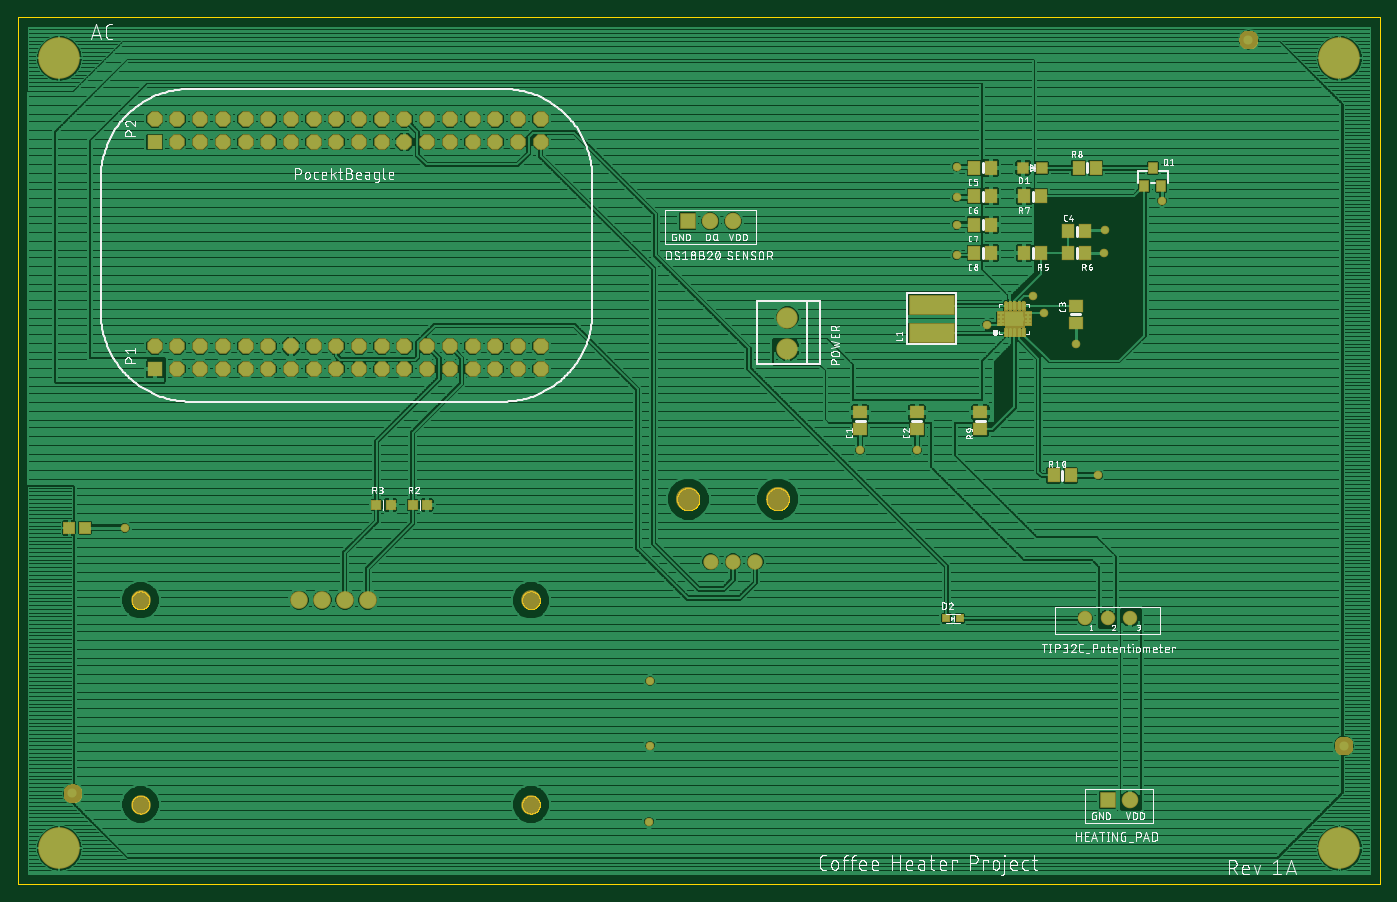
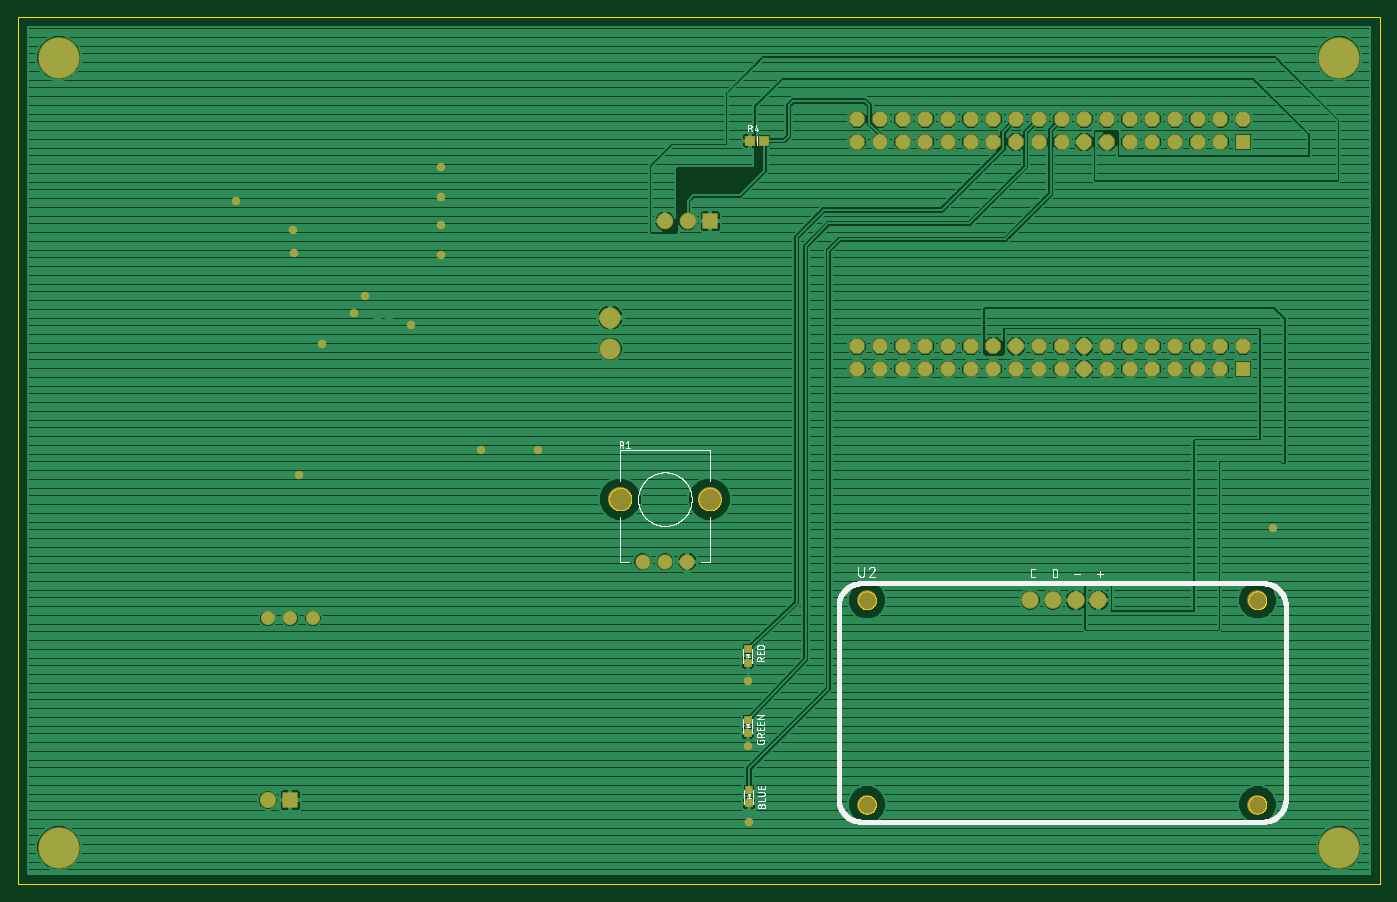
Circuit board: 9 layer files. Board 152.4 x 97.0 mm.
- paste: CoffeeHeater.bcream.bcream.ger (325 bytes)
- outline: CoffeeHeater.boardoutline.boardoutline.ger (26263 bytes)
- bottom_copper: CoffeeHeater.bottomlayer.bottomlayer.ger (158312 bytes)
- bottom_silk: CoffeeHeater.bottomsilkscreen.bottomsilkscreen.ger (27926 bytes)
- bottom_mask: CoffeeHeater.bottomsoldermask.bottomsoldermask.ger (3076 bytes)
- paste: CoffeeHeater.tcream.tcream.ger (2089 bytes)
- top_copper: CoffeeHeater.toplayer.toplayer.ger (248528 bytes)
- top_silk: CoffeeHeater.topsilkscreen.topsilkscreen.ger (171607 bytes)
- top_mask: CoffeeHeater.topsoldermask.topsoldermask.ger (1964386 bytes)

=== paste: CoffeeHeater.bcream.bcream.ger ===
G75*
%MOIN*%
%OFA0B0*%
%FSLAX25Y25*%
%IPPOS*%
%LPD*%
%AMOC8*
5,1,8,0,0,1.08239X$1,22.5*
%
%ADD10R,0.03150X0.03150*%
%ADD11R,0.03740X0.04060*%
D10*
X0289500Y0065047D03*
X0289500Y0070953D03*
X0290000Y0096047D03*
X0290000Y0101953D03*
X0290000Y0127047D03*
X0290000Y0132953D03*
D11*
X0289150Y0357000D03*
X0282850Y0357000D03*
M02*

=== outline: CoffeeHeater.boardoutline.boardoutline.ger (26263 bytes, source omitted) ===
=== bottom_copper: CoffeeHeater.bottomlayer.bottomlayer.ger (158312 bytes, source omitted) ===
=== bottom_silk: CoffeeHeater.bottomsilkscreen.bottomsilkscreen.ger (27926 bytes, source omitted) ===
=== bottom_mask: CoffeeHeater.bottomsoldermask.bottomsoldermask.ger ===
G75*
%MOIN*%
%OFA0B0*%
%FSLAX25Y25*%
%IPPOS*%
%LPD*%
%AMOC8*
5,1,8,0,0,1.08239X$1,22.5*
%
%ADD10R,0.03950X0.03950*%
%ADD11C,0.06737*%
%ADD12C,0.10643*%
%ADD13R,0.06800X0.06800*%
%ADD14OC8,0.06800*%
%ADD15C,0.08674*%
%ADD16C,0.07800*%
%ADD17R,0.07300X0.07300*%
%ADD18C,0.07300*%
%ADD19C,0.06343*%
%ADD20R,0.04540X0.04860*%
%ADD21C,0.09400*%
%ADD22C,0.18300*%
%ADD23C,0.03778*%
D10*
X0289500Y0065047D03*
X0289500Y0070953D03*
X0290000Y0096047D03*
X0290000Y0101953D03*
X0290000Y0127047D03*
X0290000Y0132953D03*
D11*
X0316657Y0171500D03*
X0326500Y0171500D03*
X0336343Y0171500D03*
D12*
X0346185Y0199059D03*
X0306815Y0199059D03*
D13*
X0071768Y0256398D03*
X0071768Y0356398D03*
D14*
X0071768Y0366398D03*
X0081768Y0366398D03*
X0091768Y0366398D03*
X0101768Y0366398D03*
X0111768Y0366398D03*
X0121768Y0366398D03*
X0131768Y0366398D03*
X0141768Y0366398D03*
X0151768Y0366398D03*
X0161768Y0366398D03*
X0171768Y0366398D03*
X0181768Y0366398D03*
X0191768Y0366398D03*
X0201768Y0366398D03*
X0211768Y0366398D03*
X0221768Y0366398D03*
X0231768Y0366398D03*
X0241768Y0366398D03*
X0241768Y0356398D03*
X0231768Y0356398D03*
X0221768Y0356398D03*
X0211768Y0356398D03*
X0201768Y0356398D03*
X0191768Y0356398D03*
X0181768Y0356398D03*
X0171768Y0356398D03*
X0161768Y0356398D03*
X0151768Y0356398D03*
X0141768Y0356398D03*
X0131768Y0356398D03*
X0121768Y0356398D03*
X0111768Y0356398D03*
X0101768Y0356398D03*
X0091768Y0356398D03*
X0081768Y0356398D03*
X0081768Y0266398D03*
X0091768Y0266398D03*
X0101768Y0266398D03*
X0111768Y0266398D03*
X0121768Y0266398D03*
X0131768Y0266398D03*
X0141768Y0266398D03*
X0151768Y0266398D03*
X0161768Y0266398D03*
X0171768Y0266398D03*
X0181768Y0266398D03*
X0191768Y0266398D03*
X0201768Y0266398D03*
X0211768Y0266398D03*
X0221768Y0266398D03*
X0231768Y0266398D03*
X0241768Y0266398D03*
X0241768Y0256398D03*
X0231768Y0256398D03*
X0221768Y0256398D03*
X0211768Y0256398D03*
X0201768Y0256398D03*
X0191768Y0256398D03*
X0181768Y0256398D03*
X0171768Y0256398D03*
X0161768Y0256398D03*
X0151768Y0256398D03*
X0141768Y0256398D03*
X0131768Y0256398D03*
X0121768Y0256398D03*
X0111768Y0256398D03*
X0101768Y0256398D03*
X0091768Y0256398D03*
X0081768Y0256398D03*
X0071768Y0266398D03*
D15*
X0065500Y0154500D03*
X0065500Y0064500D03*
X0237500Y0064500D03*
X0237500Y0154500D03*
D16*
X0165500Y0154500D03*
X0155500Y0154500D03*
X0145500Y0154500D03*
X0135500Y0154500D03*
D17*
X0306500Y0321500D03*
X0491500Y0066500D03*
D18*
X0501500Y0066500D03*
X0326500Y0321500D03*
X0316500Y0321500D03*
D19*
X0481500Y0146500D03*
X0491500Y0146500D03*
X0501500Y0146500D03*
D20*
X0289150Y0357000D03*
X0282850Y0357000D03*
D21*
X0350500Y0279087D03*
X0350500Y0265307D03*
D22*
X0029500Y0045500D03*
X0029500Y0393500D03*
X0593500Y0393500D03*
X0593500Y0045500D03*
D23*
X0487500Y0209500D03*
X0407500Y0220500D03*
X0382500Y0220500D03*
X0438500Y0276000D03*
X0458500Y0288500D03*
X0463500Y0281000D03*
X0477500Y0267500D03*
X0490000Y0307500D03*
X0490500Y0317500D03*
X0515500Y0330500D03*
X0425000Y0332000D03*
X0425000Y0320000D03*
X0425000Y0306500D03*
X0425000Y0345500D03*
X0290000Y0119000D03*
X0290000Y0090500D03*
X0289500Y0057000D03*
X0058500Y0186500D03*
M02*

=== paste: CoffeeHeater.tcream.tcream.ger ===
G75*
%MOIN*%
%OFA0B0*%
%FSLAX25Y25*%
%IPPOS*%
%LPD*%
%AMOC8*
5,1,8,0,0,1.08239X$1,22.5*
%
%ADD10R,0.03740X0.04060*%
%ADD11R,0.03150X0.03150*%
%ADD12C,0.01102*%
%ADD13R,0.03150X0.00906*%
%ADD14R,0.03150X0.02362*%
%ADD15R,0.19685X0.07874*%
%ADD16R,0.05906X0.05118*%
%ADD17R,0.05118X0.05906*%
%ADD18R,0.04724X0.04724*%
%ADD19R,0.03937X0.04724*%
%ADD20C,0.04000*%
%ADD21R,0.04500X0.05000*%
D10*
X0169350Y0196500D03*
X0175650Y0196500D03*
X0185350Y0196500D03*
X0191650Y0196500D03*
D11*
X0420547Y0146500D03*
X0426453Y0146500D03*
D12*
X0446563Y0271571D02*
X0446563Y0273815D01*
X0448531Y0273815D02*
X0448531Y0271571D01*
X0450500Y0271571D02*
X0450500Y0273815D01*
X0452469Y0273815D02*
X0452469Y0271571D01*
X0454437Y0271571D02*
X0454437Y0273815D01*
X0454437Y0283185D02*
X0454437Y0285429D01*
X0452469Y0285429D02*
X0452469Y0283185D01*
X0450500Y0283185D02*
X0450500Y0285429D01*
X0448531Y0285429D02*
X0448531Y0283185D01*
X0446563Y0283185D02*
X0446563Y0285429D01*
D13*
X0444752Y0280862D03*
X0444752Y0279287D03*
X0444752Y0277713D03*
X0444752Y0276138D03*
X0456248Y0276138D03*
X0456248Y0277713D03*
X0456248Y0279287D03*
X0456248Y0280862D03*
D14*
X0452469Y0280075D03*
X0452469Y0276925D03*
X0448531Y0276925D03*
X0448531Y0280075D03*
D15*
X0414000Y0284799D03*
X0414000Y0272201D03*
D16*
X0407500Y0237240D03*
X0407500Y0229760D03*
X0382500Y0229760D03*
X0382500Y0237240D03*
X0435500Y0237240D03*
X0435500Y0229760D03*
X0477500Y0276760D03*
X0477500Y0284240D03*
D17*
X0474260Y0307500D03*
X0481740Y0307500D03*
X0481740Y0317000D03*
X0474260Y0317000D03*
X0462240Y0307500D03*
X0454760Y0307500D03*
X0440240Y0307500D03*
X0432760Y0307500D03*
X0432760Y0320000D03*
X0440240Y0320000D03*
X0440240Y0332500D03*
X0432760Y0332500D03*
X0432760Y0345000D03*
X0440240Y0345000D03*
X0454760Y0332500D03*
X0462240Y0332500D03*
X0478760Y0345000D03*
X0486240Y0345000D03*
X0475240Y0209500D03*
X0467760Y0209500D03*
D18*
X0462634Y0345000D03*
X0454366Y0345000D03*
D19*
X0507760Y0337063D03*
X0515240Y0337063D03*
X0511500Y0344937D03*
D20*
X0035500Y0069500D03*
X0553500Y0401500D03*
X0595500Y0090500D03*
D21*
X0041000Y0186500D03*
X0034000Y0186500D03*
M02*

=== top_copper: CoffeeHeater.toplayer.toplayer.ger (248528 bytes, source omitted) ===
=== top_silk: CoffeeHeater.topsilkscreen.topsilkscreen.ger (171607 bytes, source omitted) ===
=== top_mask: CoffeeHeater.topsoldermask.topsoldermask.ger (1964386 bytes, source omitted) ===
